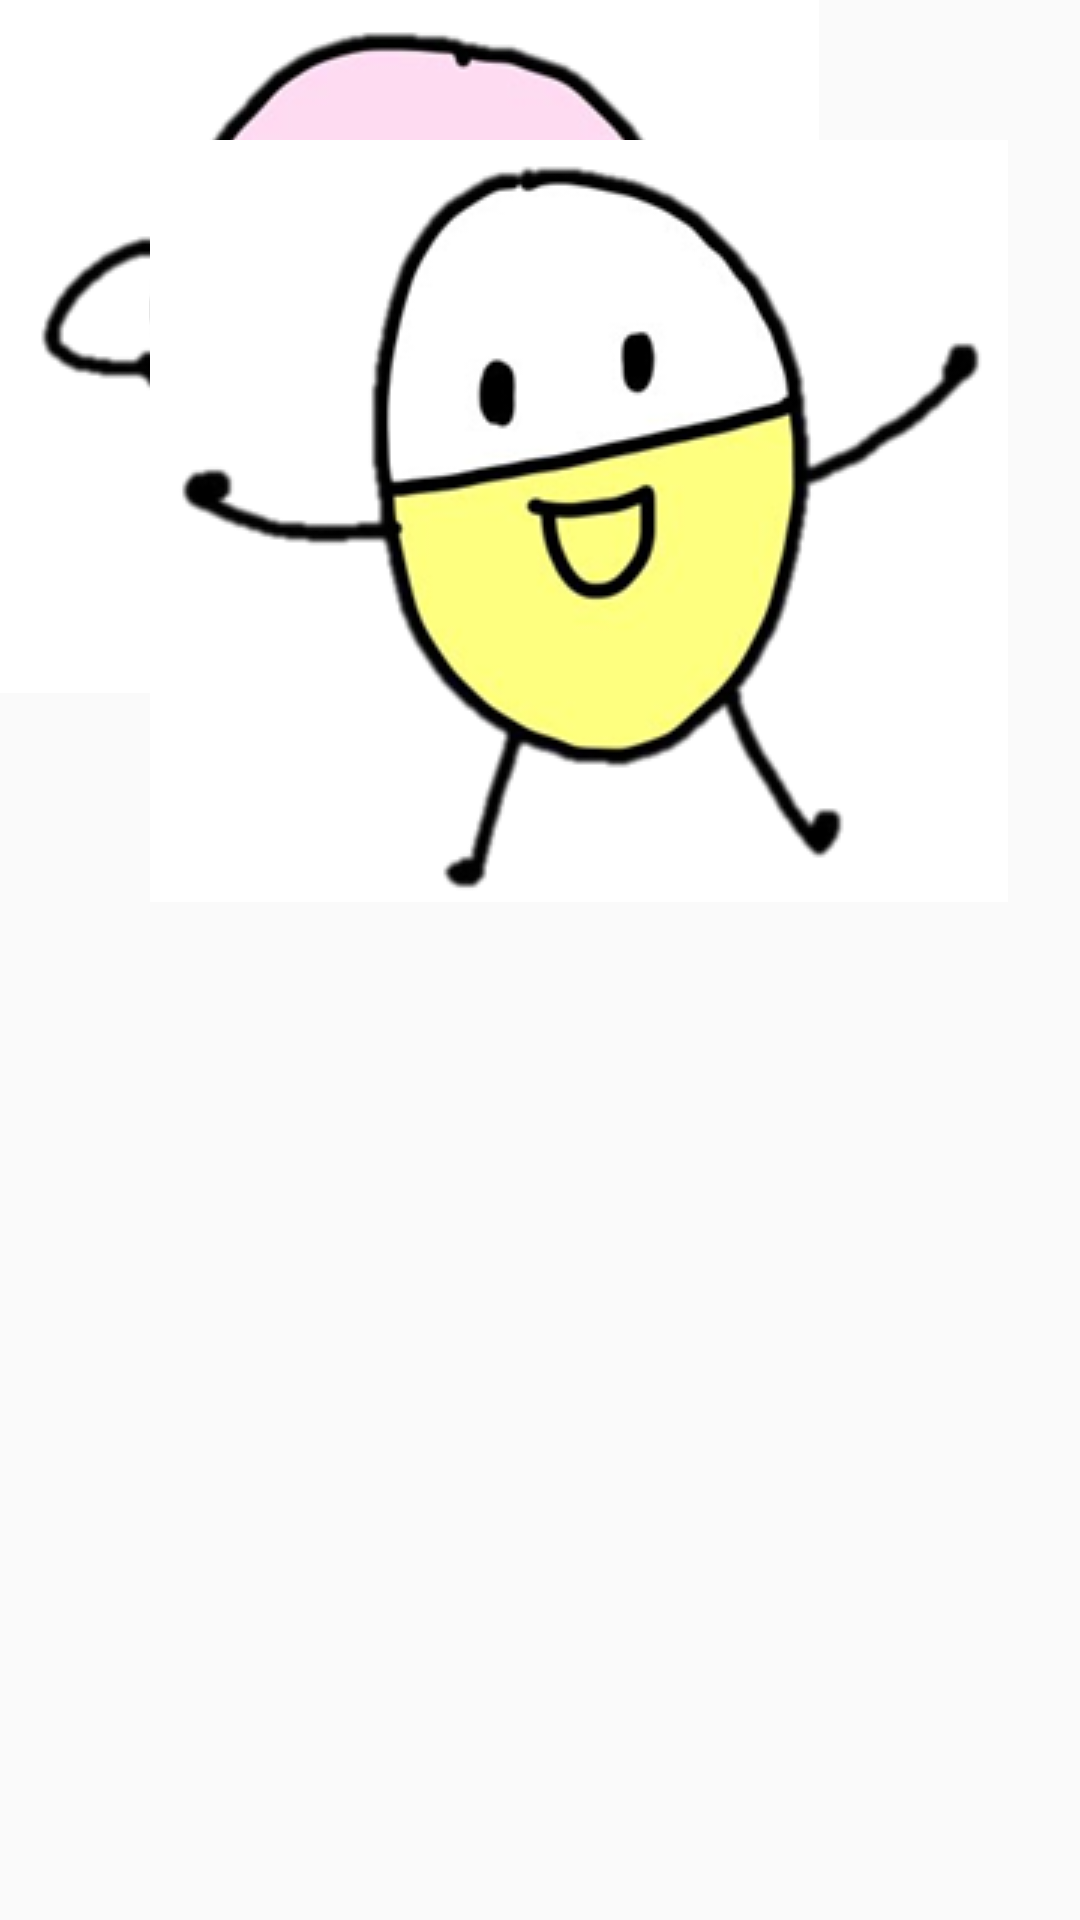

Write the Android layout XML for this screen, with the resource values it uses.
<!-- AndroidManifest.xml: application theme AppTheme -->
<!-- res/layout/activity_custom_animation_dialog.xml -->
<?xml version="1.0" encoding="utf-8"?>
<LinearLayout
    xmlns:android="http://schemas.android.com/apk/res/android"
    android:layout_width="match_parent"
    android:layout_height="match_parent"
    android:orientation="vertical"
    android:layout_gravity="center">

    <RelativeLayout
        android:layout_width="wrap_content"
        android:layout_height="wrap_content">

        <ImageView
            android:id="@+id/AL"
            android:layout_width="wrap_content"
            android:layout_height="wrap_content"
            android:src="@drawable/al"/>

        <ImageView
            android:id="@+id/AK"
            android:layout_width="wrap_content"
            android:layout_height="wrap_content"
            android:paddingTop="140px"
            android:paddingLeft="150px"
            android:src="@drawable/ak"/>
    </RelativeLayout>

</LinearLayout>
<!-- resources referenced by this layout -->
<resources>
  <!-- drawable ak: png bitmap (drawable, 30009 bytes) -->
  <!-- drawable al: png bitmap (drawable, 31618 bytes) -->
  <style name="AppTheme" parent="Theme.AppCompat.Light.DarkActionBar">
          
          <item name="colorPrimary">@color/colorPrimary</item>
          <item name="colorPrimaryDark">@color/colorPrimaryDark</item>
          <item name="colorAccent">@color/colorAccent</item>
      </style>
  <!-- not gathered from this repository: default colours our renderer supplied (Android Studio template values) -->
  <color name="colorPrimary">#FF6200EE</color>
  <color name="colorPrimaryDark">#FF3700B3</color>
  <color name="colorAccent">#FF03DAC5</color>
</resources>
